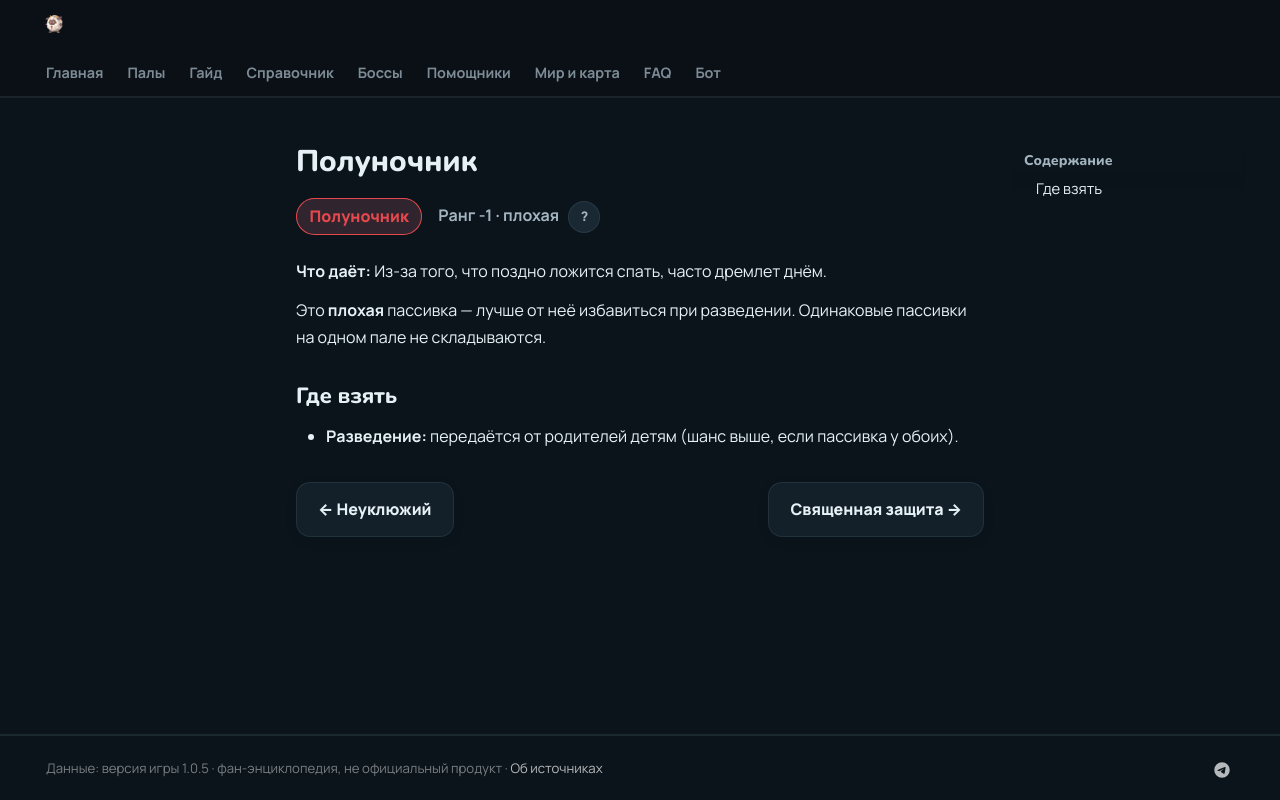

repository: 39den/palwiki · page: passivki/night_owl/index.html · generator: mkdocs

# Полуночник

<div class="psv-hero" markdown="0"><span class="psv r-neg big">Полуночник</span> <span class="rk">Ранг -1 · плохая <button class="hlp" data-tip="Ранг — насколько сильна пассивка: от −3 (вредная) до 4 (легендарная). Чем выше, тем реже встречается.">?</button></span></div>

**Что даёт:** Из-за того, что поздно ложится спать, часто дремлет днём.

Это **плохая** пассивка — лучше от неё избавиться при разведении. Одинаковые пассивки на одном пале не складываются.

## Где взять

- 🧬 **Разведение:** передаётся от родителей детям (шанс выше, если пассивка у обоих).


<div class="pn" markdown="0"><a class="card-link" href="../../passivki/clumsy/">← Неуклюжий</a><a class="card-link" href="../../passivki/hallowed_guard/">Священная защита →</a></div>
